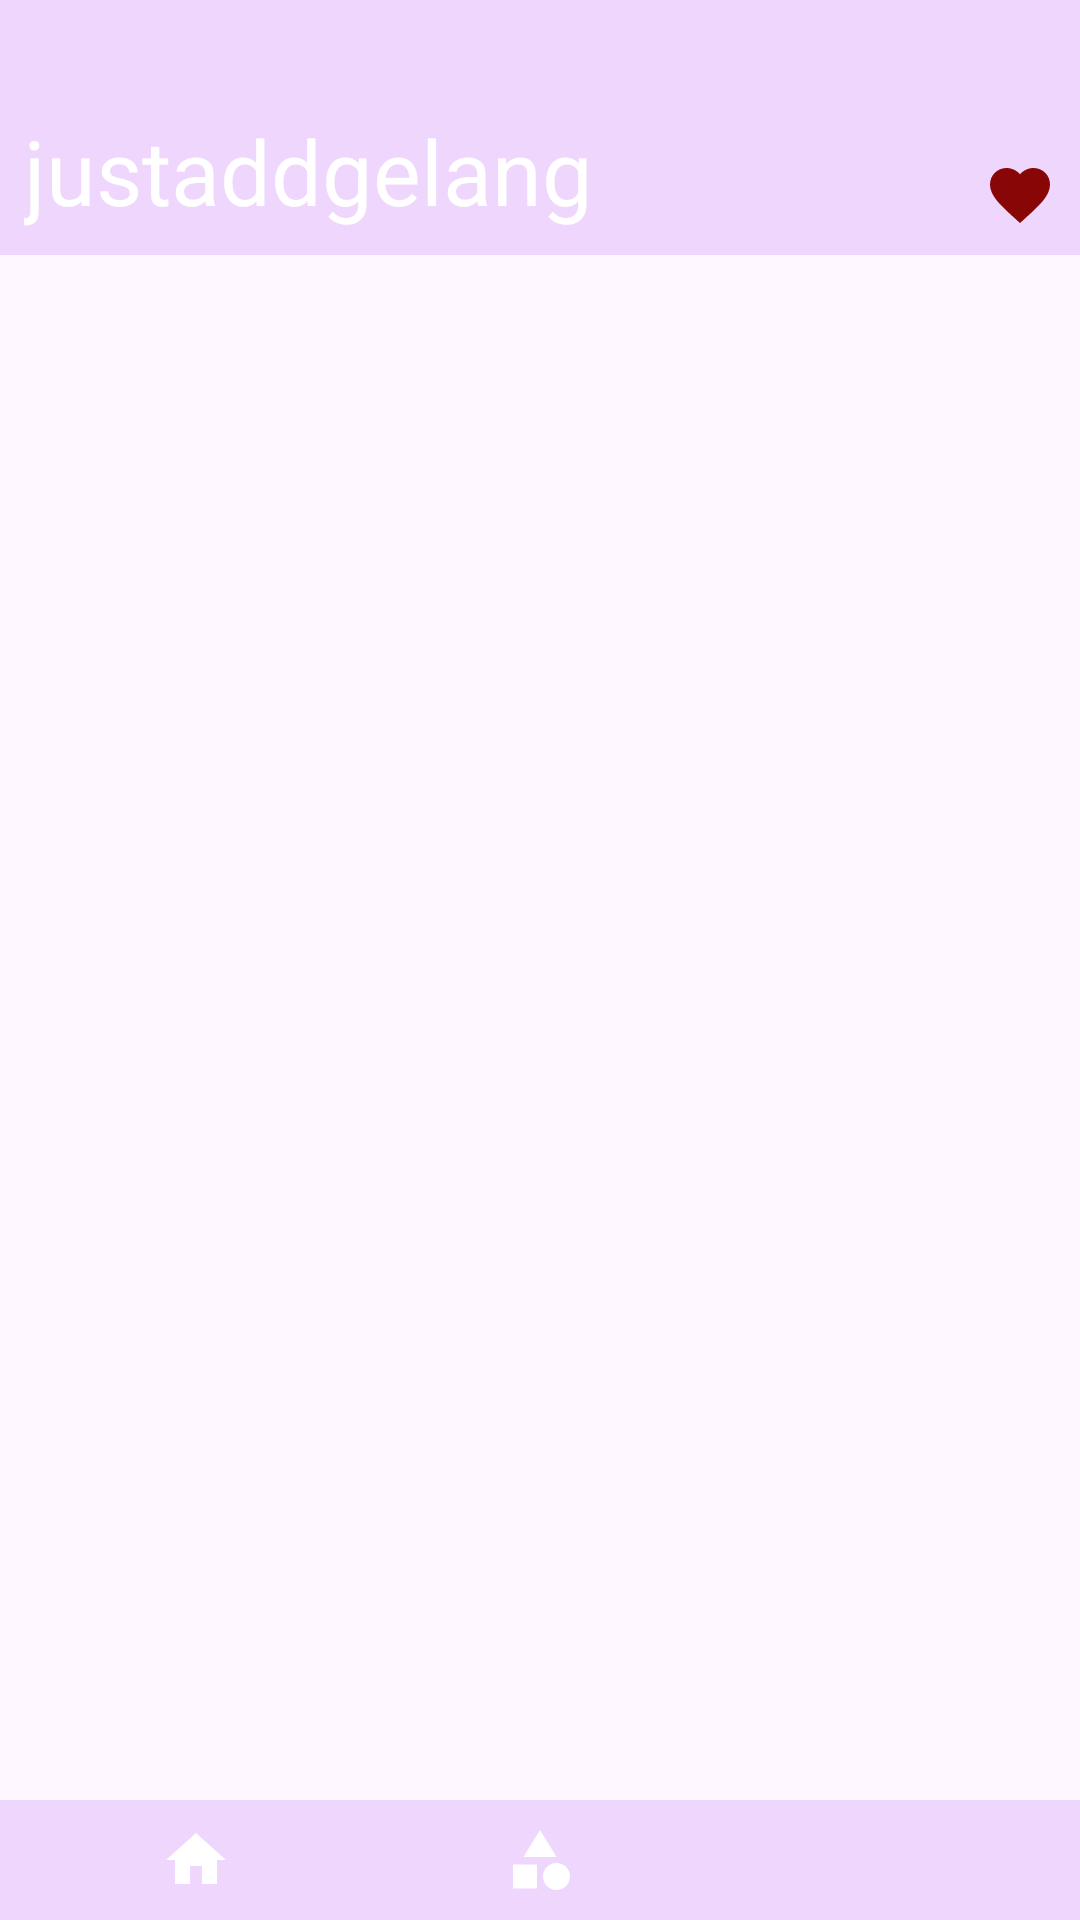

Write the Android layout XML for this screen, with the resource values it uses.
<!-- AndroidManifest.xml: application theme Theme.Justaddgelang -->
<!-- res/layout/activity_main.xml -->
<?xml version="1.0" encoding="utf-8"?>
<LinearLayout
    xmlns:android="http://schemas.android.com/apk/res/android"
    xmlns:app="http://schemas.android.com/apk/res-auto"
    xmlns:tools="http://schemas.android.com/tools"
    android:id="@+id/main"
    android:layout_width="match_parent"
    android:layout_height="match_parent"
    android:orientation="vertical"
    tools:context=".MainActivity">

    
    <LinearLayout
        android:layout_width="match_parent"
        android:layout_height="85dp"
        android:background="#EFD6FD"
        android:padding="8dp"
        android:orientation="horizontal"
        android:gravity="center_vertical">

        <TextView
            android:layout_width="wrap_content"
            android:layout_height="wrap_content"
            android:text="justaddgelang"
            android:textSize="30sp"
            android:textColor="@color/white"
            android:layout_weight="1"
            android:layout_gravity="bottom"/>

        <ImageButton
            android:layout_width="wrap_content"
            android:layout_height="wrap_content"
            android:background="@null"
            android:layout_gravity="bottom"
            android:id="@+id/nav_cart"
            android:src="@drawable/baseline_shopping_cart_24"
            tools:ignore="SpeakableTextPresentCheck,TouchTargetSizeCheck" />
        <LinearLayout
            android:layout_width="20dp"
            android:layout_height="20dp"/>
        <ImageButton
            android:layout_width="wrap_content"
            android:layout_height="wrap_content"
            android:id="@+id/nav_wishlist"
            android:background="@null"
            android:layout_gravity="bottom"
            android:src="@drawable/baseline_favorite_24"
            tools:ignore="SpeakableTextPresentCheck,TouchTargetSizeCheck" />
    </LinearLayout>

    
    <FrameLayout
        android:id="@+id/middle_container"
        android:layout_width="match_parent"
        android:layout_height="0dp"
        android:layout_weight="1"
        tools:ignore="MissingConstraints" />

    
    <LinearLayout
        android:layout_width="match_parent"
        android:layout_height="wrap_content"
        android:background="#EFD6FD"
        android:padding="8dp"
        android:orientation="horizontal"
        android:weightSum="3">

        <ImageButton
            android:id="@+id/nav_home"
            android:layout_width="0dp"
            android:layout_height="wrap_content"
            android:layout_weight="1"
            android:background="@null"
            android:src="@drawable/baseline_home_24"
            tools:ignore="SpeakableTextPresentCheck,TouchTargetSizeCheck" />

        <ImageButton
            android:id="@+id/nav_category"
            android:layout_width="0dp"
            android:layout_height="wrap_content"
            android:layout_weight="1"
            android:background="@null"
            android:src="@drawable/baseline_category_24"
            tools:ignore="TouchTargetSizeCheck,SpeakableTextPresentCheck" />

        <ImageButton
            android:id="@+id/nav_profile"
            android:layout_width="0dp"
            android:layout_height="wrap_content"
            android:layout_weight="1"
            android:background="@null"
            android:src="@drawable/baseline_person_24"
            tools:ignore="TouchTargetSizeCheck,SpeakableTextPresentCheck" />
    </LinearLayout>

</LinearLayout>
<!-- resources referenced by this layout -->
<resources>
  <!-- drawable baseline_category_24 (drawable) -->
  <vector xmlns:android="http://schemas.android.com/apk/res/android" android:height="24dp" android:tint="#FFFF" android:viewportHeight="24" android:viewportWidth="24" android:width="24dp">
        
      <path android:fillColor="@android:color/white" android:pathData="M12,2l-5.5,9h11z"/>
        
      <path android:fillColor="@android:color/white" android:pathData="M17.5,17.5m-4.5,0a4.5,4.5 0,1 1,9 0a4.5,4.5 0,1 1,-9 0"/>
        
      <path android:fillColor="@android:color/white" android:pathData="M3,13.5h8v8H3z"/>
      
  </vector>
  <!-- drawable baseline_favorite_24 (drawable) -->
  <vector xmlns:android="http://schemas.android.com/apk/res/android" android:height="24dp" android:tint="#890606" android:viewportHeight="24" android:viewportWidth="24" android:width="24dp">
        
      <path android:fillColor="@android:color/white" android:pathData="M12,21.35l-1.45,-1.32C5.4,15.36 2,12.28 2,8.5 2,5.42 4.42,3 7.5,3c1.74,0 3.41,0.81 4.5,2.09C13.09,3.81 14.76,3 16.5,3 19.58,3 22,5.42 22,8.5c0,3.78 -3.4,6.86 -8.55,11.54L12,21.35z"/>
      
  </vector>
  <!-- drawable baseline_home_24 (drawable) -->
  <vector xmlns:android="http://schemas.android.com/apk/res/android" android:height="24dp" android:tint="#FFFF" android:viewportHeight="24" android:viewportWidth="24" android:width="24dp">
        
      <path android:fillColor="@android:color/white" android:pathData="M10,20v-6h4v6h5v-8h3L12,3 2,12h3v8z"/>
      
  </vector>
  <style name="Theme.Justaddgelang" parent="Base.Theme.Justaddgelang" />
  <style name="Base.Theme.Justaddgelang" parent="Theme.Material3.DayNight.NoActionBar">
          
          
      </style>
  <!-- not gathered from this repository: default colours our renderer supplied (Android Studio template values) -->
  <color name="white">#FFFFFFFF</color>
</resources>
